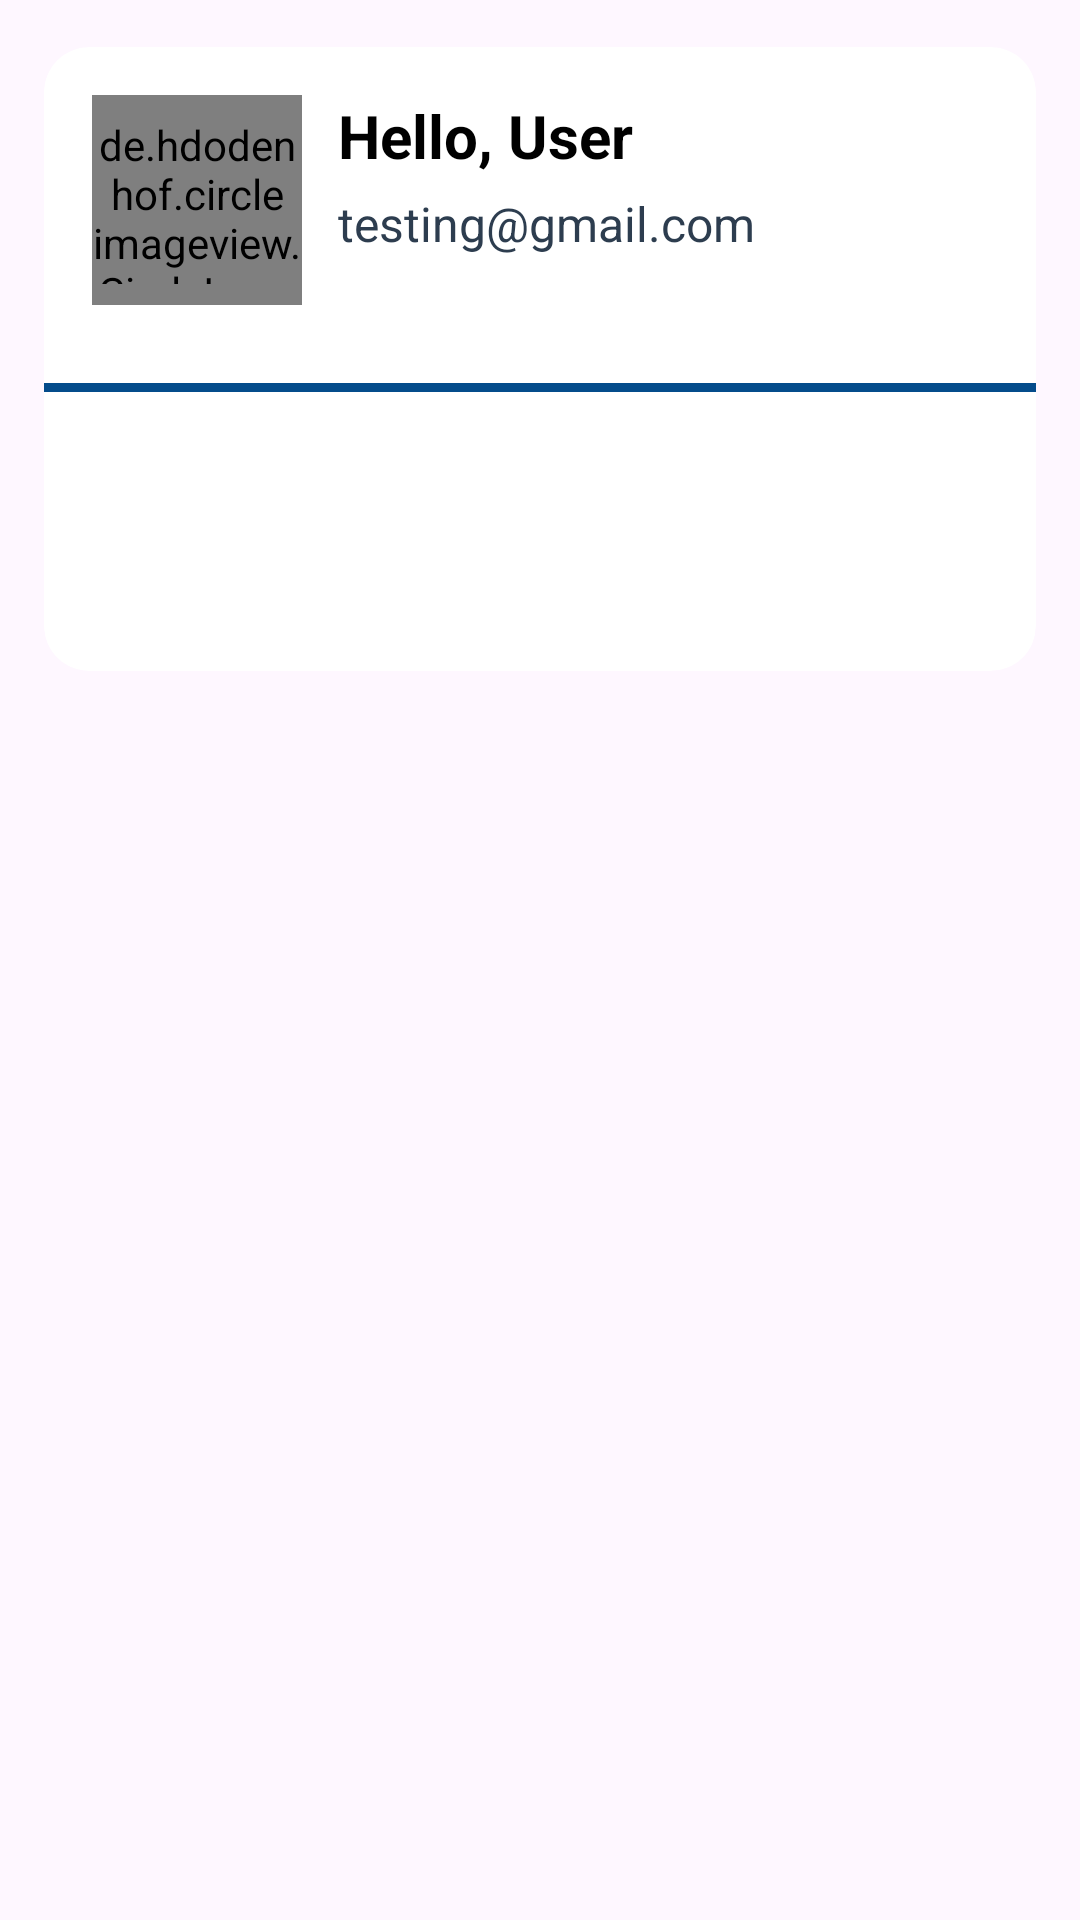

Layout XML and referenced resources for this Android screen:
<!-- AndroidManifest.xml: application theme Theme.BulbStory -->
<!-- res/layout/settings_card.xml -->
<LinearLayout xmlns:android="http://schemas.android.com/apk/res/android"
    android:layout_width="match_parent"
    android:layout_height="wrap_content"
    xmlns:app="http://schemas.android.com/apk/res-auto"
    android:orientation="vertical">

    
    <androidx.cardview.widget.CardView
        android:layout_width="match_parent"
        android:layout_height="wrap_content"
        android:layout_margin="8dp"
        app:cardCornerRadius="15dp"
        app:cardElevation="0dp"
        app:cardUseCompatPadding="true"
        android:background="@color/white">

        <LinearLayout
            android:orientation="vertical"
            android:layout_width="match_parent"
            android:layout_height="wrap_content">

            
            

            <LinearLayout
                android:orientation="horizontal"
                android:weightSum="3"
                android:gravity="start"
                android:layout_width="match_parent"
                android:layout_height="wrap_content"
                android:padding="16dp">

                <de.hdodenhof.circleimageview.CircleImageView
                    android:layout_width="70dp"
                    android:layout_height="70dp"
                    android:background="@drawable/rounded_background"
                    android:src="@drawable/user"
                    android:id="@+id/userImage"/>

                <LinearLayout
                    android:layout_width="match_parent"
                    android:layout_height="wrap_content"
                    android:orientation="vertical"
                    android:layout_marginStart="12dp">

                    <LinearLayout
                        android:layout_width="match_parent"
                        android:layout_height="wrap_content"
                        android:orientation="horizontal"
                        android:gravity="center_vertical">

                        <TextView
                            android:layout_width="wrap_content"
                            android:layout_height="wrap_content"
                            android:text="@string/greeting"
                            android:textStyle="bold"
                            android:textSize="20sp"
                            android:textColor="@color/black" />

                        <TextView

                            android:layout_width="wrap_content"
                            android:layout_height="match_parent"
                            android:text="@string/nameUser"
                            android:textStyle="bold"
                            android:textSize="20sp"
                            android:textColor="@color/black"
                            android:id="@+id/userName"
                            android:layout_marginStart="5dp"/>


                    </LinearLayout>

                    <TextView
                        android:layout_width="wrap_content"
                        android:layout_height="wrap_content"
                        android:layout_marginTop="5dp"
                        android:text="@string/emailUser"
                        android:textColor="@color/navy"
                        android:textSize="16sp"
                        android:id="@+id/email_card"/>


                </LinearLayout>


            </LinearLayout>

            <View
                android:layout_width="match_parent"
                android:layout_height="3dp"
                android:layout_marginTop="10dp"
                android:layout_marginBottom="10dp"
                android:background="@color/blue" />

            <Button
                android:id="@+id/button_changeLang"
                android:layout_width="290dp"
                android:layout_height="43dp"
                android:layout_gravity="center_horizontal"
                android:layout_marginTop="10dp"
                android:background="@drawable/button_settings"
                android:text="@string/changeLang"
                android:layout_marginBottom="30dp"
                android:textAllCaps="false"
                android:textColor="@android:color/white"
                android:textSize="18sp"
                app:cornerRadius="15dp" />



            

        </LinearLayout>

    </androidx.cardview.widget.CardView>

    
    

</LinearLayout>
<!-- resources referenced by this layout -->
<resources>
  <color name="black">#FF000000</color>
  <color name="blue">#044c8b</color>
  <color name="navy">#2D3D4F</color>
  <color name="white">#FFFFFFFF</color>
  <!-- drawable rounded_background (drawable) -->
  <shape xmlns:android="http://schemas.android.com/apk/res/android" android:shape="oval">
      <solid android:color="@color/blue"/>
      <stroke
          android:width="1dp"
          android:color="@color/blue"/>
      <padding
          android:left="7dp"
          android:top="7dp"
          android:right="7dp"
          android:bottom="7dp"/>
  </shape>
  <!-- drawable user: jpg bitmap (drawable, 228928 bytes) -->
  <string name="changeLang">Change Language</string>
  <string name="emailUser">testing@gmail.com</string>
  <string name="greeting">Hello,</string>
  <string name="nameUser">User</string>
  <style name="Theme.BulbStory" parent="Base.Theme.BulbStory" />
  <style name="Base.Theme.BulbStory" parent="Theme.Material3.DayNight.NoActionBar">
          
          <item name="colorPrimary">@color/blue</item>
          <item name="colorPrimaryVariant">@color/blue</item>
          <item name="colorOnPrimary">@color/white</item>
          
          <item name="colorSecondary">@color/blueText</item>
          <item name="colorSecondaryVariant">@color/blueText</item>
          <item name="colorOnSecondary">@color/white</item>
          
          <item name="android:statusBarColor">?attr/colorPrimaryVariant</item>
          
          
          
          
      </style>
  <color name="blueText">#044c8b</color>
</resources>
